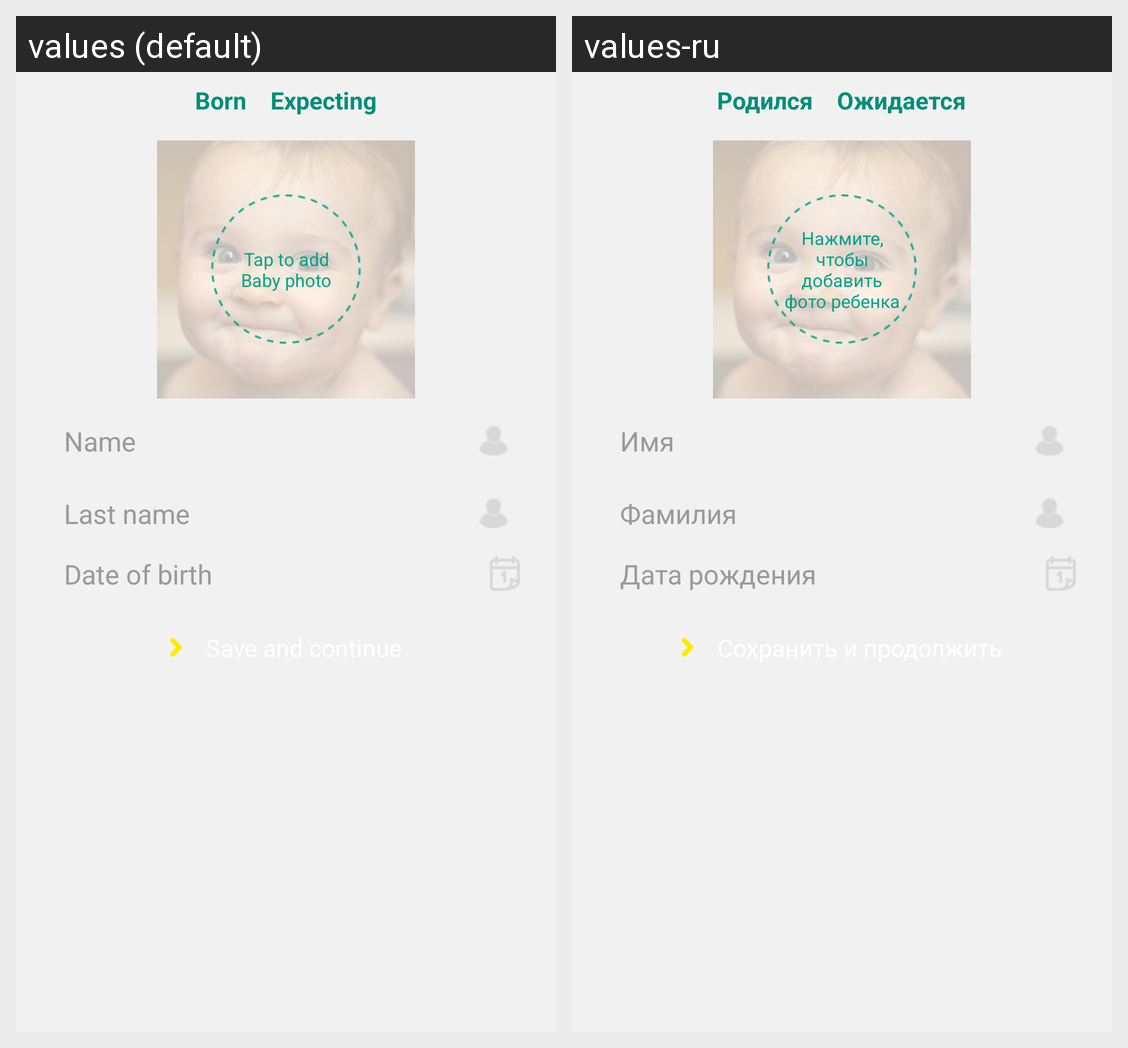

Translations of the strings shown on this Android screen, per locale in the grid:
Android screen res/layout/fragment_profile_content_baby.xml rendered under 2 locales, left to right: values (default), values-ru. Device: Nexus 5 (rendered at 1080×1920; each locale shown at half size, 540×960, under a caption strip naming it); theme AppTheme.
Strings drawn on this screen, with the default value and each locale's value (text and hints the layout hard-codes, and strings that could not be matched under every locale, appear in the picture but are not listed):

start_radiobutton_born
  values: Born
  values-ru: Родился

start_radiobutton_expecting
  values: Expecting
  values-ru: Ожидается

profile_baby_photo_baby
  values: Tap to add Baby photo
  values-ru: Нажмите, чтобы добавить фото ребенка

start_edittext_hint_name
  values: Name
  values-ru: Имя

profile_edittext_hint_last_name
  values: Last name
  values-ru: Фамилия

profile_edittext_hint_date_of_birth
  values: Date of birth
  values-ru: Дата рождения
